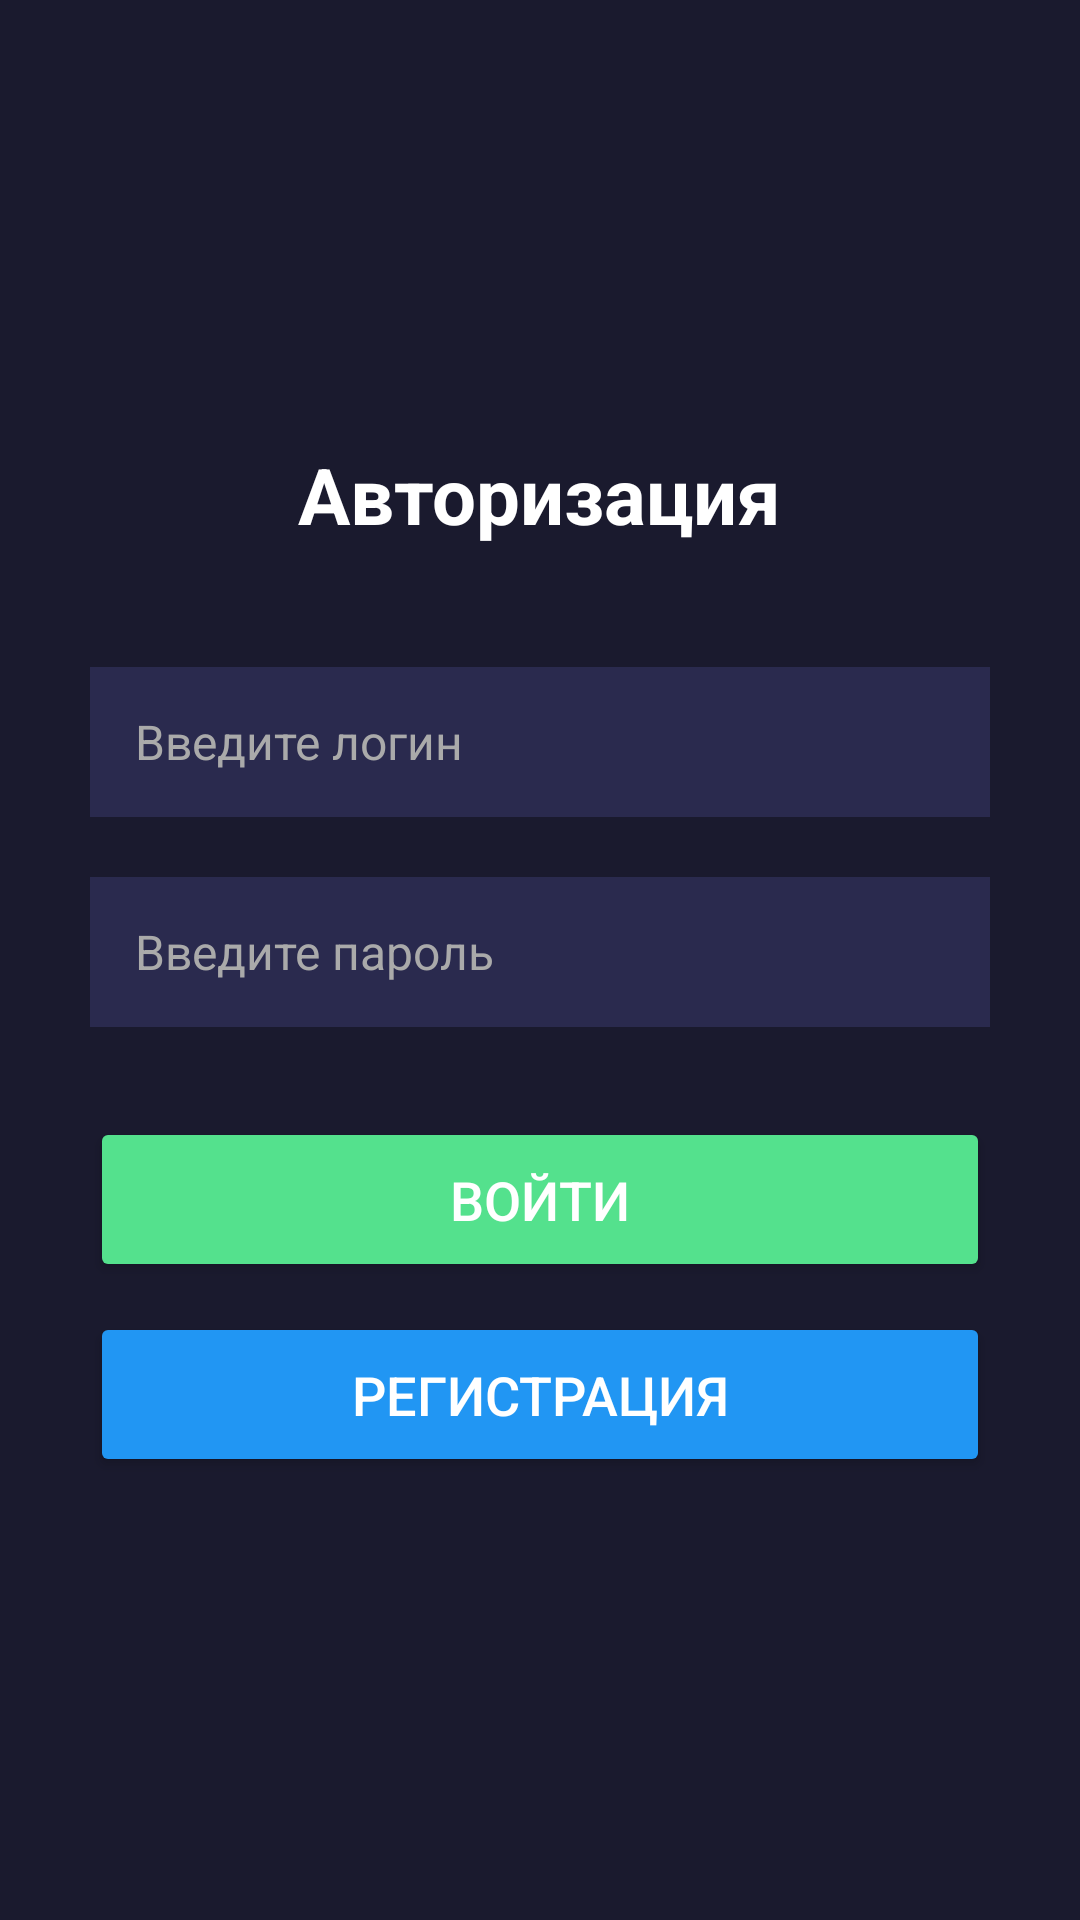

Here is an Android app screen rendered from its layout file. Give the layout XML and the strings, colors and styles it references.
<!-- AndroidManifest.xml: application theme Theme.Pr4_Shitov -->
<!-- res/layout/fragment_login.xml -->
<?xml version="1.0" encoding="utf-8"?>
<LinearLayout xmlns:android="http://schemas.android.com/apk/res/android"
    android:layout_width="match_parent"
    android:layout_height="match_parent"
    android:orientation="vertical"
    android:gravity="center"
    android:padding="30dp"
    android:background="#1A1A2E">

    <TextView
        android:layout_width="wrap_content"
        android:layout_height="wrap_content"
        android:text="Авторизация"
        android:textSize="26sp"
        android:textStyle="bold"
        android:textColor="#FFFFFF"
        android:layout_marginBottom="40dp"/>

    <EditText
        android:id="@+id/editLogin"
        android:layout_width="match_parent"
        android:layout_height="50dp"
        android:hint="Введите логин"
        android:textColorHint="#AAAAAA"
        android:textColor="#FFFFFF"
        android:background="#2A2A4E"
        android:paddingStart="15dp"
        android:paddingEnd="15dp"
        android:textSize="16sp"
        android:layout_marginBottom="20dp"/>

    <EditText
        android:id="@+id/editPassword"
        android:layout_width="match_parent"
        android:layout_height="50dp"
        android:hint="Введите пароль"
        android:inputType="textPassword"
        android:textColorHint="#AAAAAA"
        android:textColor="#FFFFFF"
        android:background="#2A2A4E"
        android:paddingStart="15dp"
        android:paddingEnd="15dp"
        android:textSize="16sp"
        android:layout_marginBottom="30dp"/>

    <Button
        android:id="@+id/btnLogin"
        android:layout_width="match_parent"
        android:layout_height="55dp"
        android:text="Войти"
        android:textColor="#FFFFFF"
        android:backgroundTint="#54E18D"
        android:textSize="18sp"
        android:layout_marginBottom="10dp"/>

    <Button
        android:id="@+id/btnRegister"
        android:layout_width="match_parent"
        android:layout_height="55dp"
        android:text="Регистрация"
        android:textColor="#FFFFFF"
        android:backgroundTint="#2196F3"
        android:textSize="18sp"/>

</LinearLayout>
<!-- resources referenced by this layout -->
<resources>
  <style name="Theme.Pr4_Shitov" parent="Base.Theme.Pr4_Shitov" />
  <style name="Base.Theme.Pr4_Shitov" parent="Theme.Material3.DayNight.NoActionBar">
          
          
      </style>
</resources>
